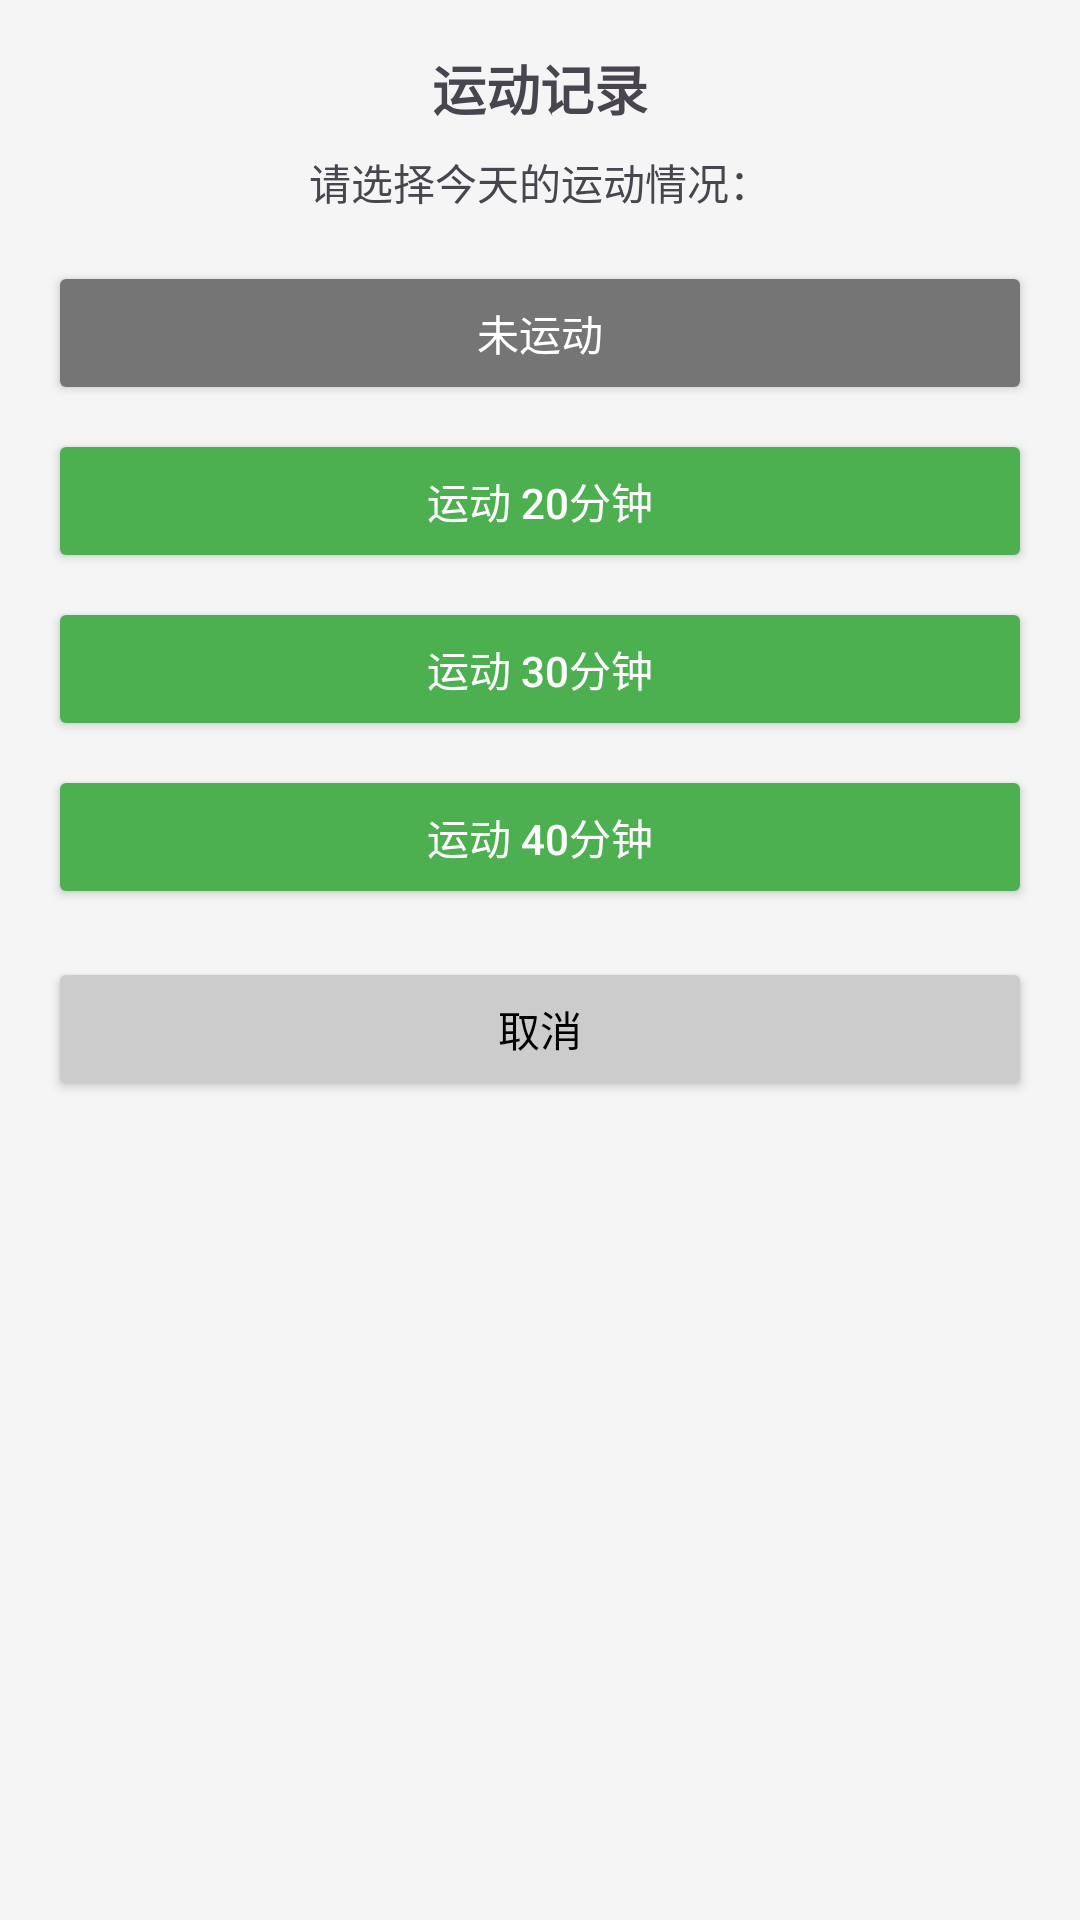

Layout XML and referenced resources for this Android screen:
<!-- AndroidManifest.xml: application theme Theme.ExerciseTracker -->
<!-- res/layout/dialog_exercise_selection.xml -->
<?xml version="1.0" encoding="utf-8"?>
<LinearLayout xmlns:android="http://schemas.android.com/apk/res/android"
    android:layout_width="match_parent"
    android:layout_height="wrap_content"
    android:orientation="vertical"
    android:padding="16dp">

    <TextView
        android:id="@+id/dialog_title"
        android:layout_width="match_parent"
        android:layout_height="wrap_content"
        android:text="运动记录"
        android:textSize="18sp"
        android:textStyle="bold"
        android:gravity="center"
        android:layout_marginBottom="8dp" />

    <TextView
        android:id="@+id/dialog_message"
        android:layout_width="match_parent"
        android:layout_height="wrap_content"
        android:text="请选择今天的运动情况："
        android:textSize="14sp"
        android:gravity="center"
        android:layout_marginBottom="16dp" />

    <Button
        android:id="@+id/btn_no_exercise"
        android:layout_width="match_parent"
        android:layout_height="wrap_content"
        android:text="未运动"
        android:layout_marginBottom="8dp"
        android:backgroundTint="#FF757575"
        android:textColor="@android:color/white" />

    <Button
        android:id="@+id/btn_exercise_20"
        android:layout_width="match_parent"
        android:layout_height="wrap_content"
        android:text="运动 20分钟"
        android:layout_marginBottom="8dp"
        android:backgroundTint="#FF4CAF50"
        android:textColor="@android:color/white" />

    <Button
        android:id="@+id/btn_exercise_30"
        android:layout_width="match_parent"
        android:layout_height="wrap_content"
        android:text="运动 30分钟"
        android:layout_marginBottom="8dp"
        android:backgroundTint="#FF4CAF50"
        android:textColor="@android:color/white" />

    <Button
        android:id="@+id/btn_exercise_40"
        android:layout_width="match_parent"
        android:layout_height="wrap_content"
        android:text="运动 40分钟"
        android:layout_marginBottom="16dp"
        android:backgroundTint="#FF4CAF50"
        android:textColor="@android:color/white" />

    <Button
        android:id="@+id/btn_cancel"
        android:layout_width="match_parent"
        android:layout_height="wrap_content"
        android:text="取消"
        android:backgroundTint="#FFCCCCCC"
        android:textColor="@android:color/black" />

</LinearLayout>
<!-- resources referenced by this layout -->
<resources>
  <style name="Theme.ExerciseTracker" parent="Theme.Material3.DayNight">
          
          <item name="colorPrimary">@color/exercise_green</item>
          <item name="colorPrimaryVariant">@color/exercise_dark_green</item>
          <item name="colorOnPrimary">@color/white</item>
          
          <item name="colorSecondary">@color/exercise_orange</item>
          <item name="colorSecondaryVariant">@color/exercise_red</item>
          <item name="colorOnSecondary">@color/white</item>
          
          <item name="android:statusBarColor" tools:targetApi="l">@color/exercise_dark_green</item>
          
          <item name="android:windowBackground">@color/light_gray</item>
      </style>
  <color name="exercise_green">#FF4CAF50</color>
  <color name="exercise_dark_green">#FF2E7D32</color>
  <color name="white">#FFFFFFFF</color>
  <color name="exercise_orange">#FFFF9800</color>
  <color name="exercise_red">#FFF44336</color>
  <color name="light_gray">#FFF5F5F5</color>
</resources>
